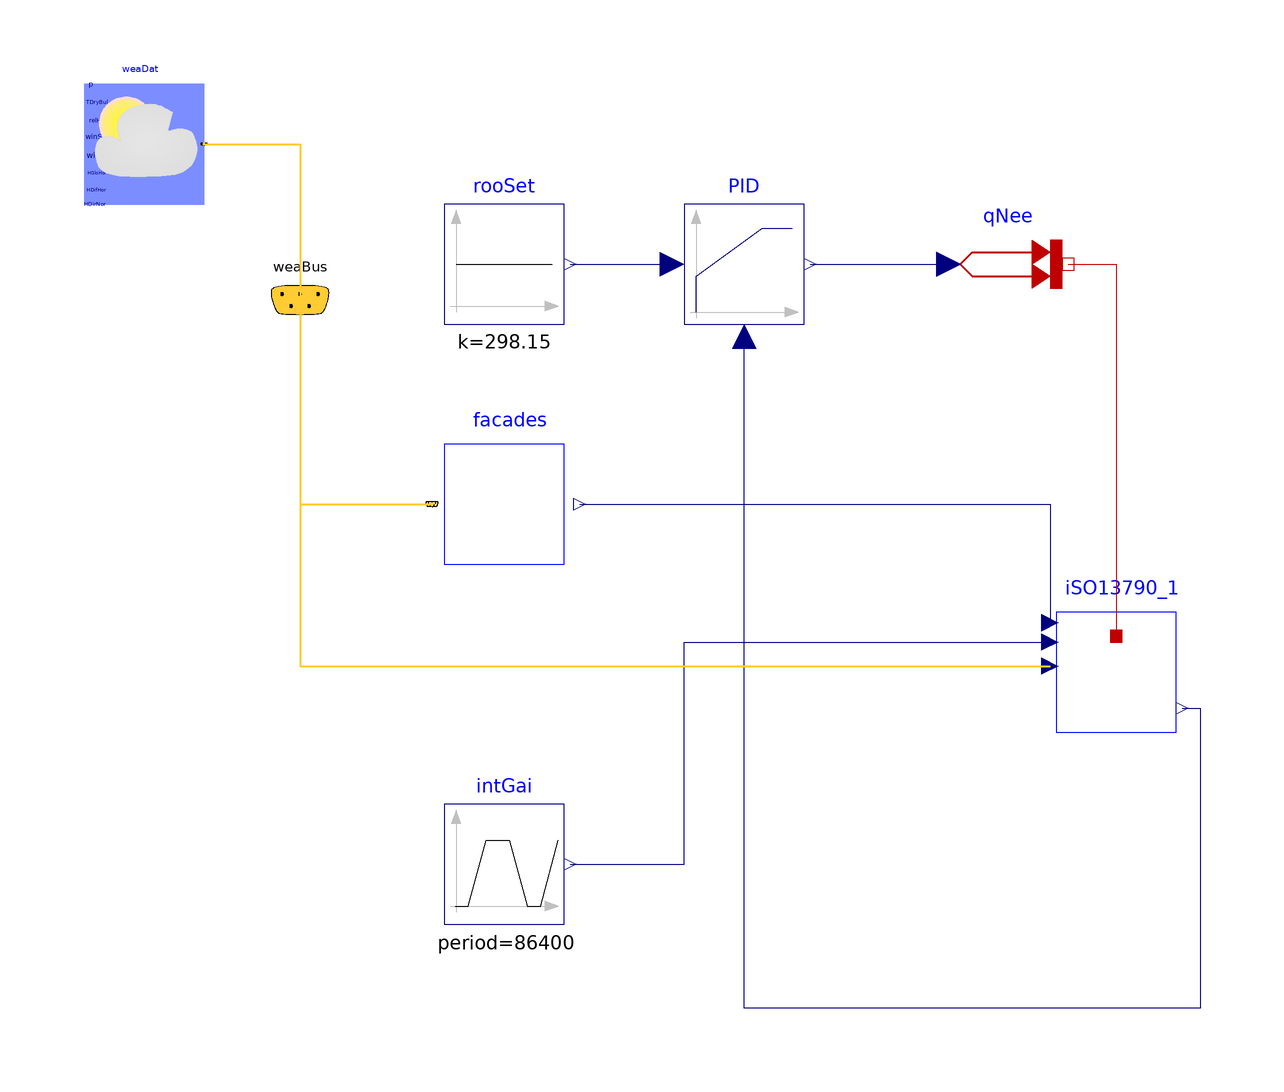

Above is the diagram view of the following Modelica model: its components placed by their Placement annotations and its connect equations drawn as lines.

model ISO13790Dynamic_ClosedLoopControl
    extends Modelica.Icons.Example;
    parameter Modelica.SIunits.HeatFlowRate maxCooCap = -5000;
    parameter Modelica.SIunits.HeatFlowRate maxHeaCap = 5000;
    BuildingZones.ISO13790 iSO13790_1(
      U_opaque=.2,
      A_opaque=25,
      A_win=sum(facades.A_win))
                   annotation (Placement(transformation(extent={{62,-8},{82,12}})));
    BuildingZones.Facades facades(
      shad_fac=1,
      Irr_shading=0,
      latitude=weaDat.lat,
      A_win={5,5,5,5},
      g_factor={0.75,0.75,0.75,0.75},
      win_frame={0.1,0.1,0.1,0.1},
      surfaceTilt={1.5707963267949,1.5707963267949,1.5707963267949,1.5707963267949},
      surfaceAzimuth={3.1415926535898,-1.5707963267949,0,1.5707963267949})
      annotation (Placement(transformation(extent={{-42,18},{-18,42}})));

    Buildings.BoundaryConditions.WeatherData.ReaderTMY3 weaDat(filNam=
          "modelica://SingleZoneModel/Resources/weatherdata/USA_CA_San.Francisco.Intl.AP.724940_TMY3.mos")
      annotation (Placement(transformation(extent={{-100,80},{-80,100}})));
    Modelica.Blocks.Sources.Trapezoid intGai(
      rising=3600*2,
      width=3600*4,
      falling=3600*2,
      period=3600*24,
      startTime=3600*7,
      offset=0,
      amplitude=250)
      annotation (Placement(transformation(extent={{-40,-40},{-20,-20}})));
    Buildings.BoundaryConditions.WeatherData.Bus weaBus
      annotation (Placement(transformation(extent={{-74,54},{-54,74}})));
    Modelica.Blocks.Sources.Constant rooSet(k=273.15 + 25)
      annotation (Placement(transformation(extent={{-40,60},{-20,80}})));
    Modelica.Blocks.Continuous.LimPID PID(
      controllerType=Modelica.Blocks.Types.SimpleController.PI,
      Ti=.1,
      yMax=maxHeaCap,
      yMin=maxCooCap)
      annotation (Placement(transformation(extent={{0,60},{20,80}})));
    Modelica.Thermal.HeatTransfer.Sources.PrescribedHeatFlow qNee
      "Building thermal need in Watts"
      annotation (Placement(transformation(extent={{44,60},{64,80}})));
  equation
    connect(weaDat.weaBus, weaBus) annotation (Line(
        points={{-80,90},{-64,90},{-64,64}},
        color={255,204,51},
        thickness=0.5,
        smooth=Smooth.None), Text(
        string="%second",
        index=1,
        extent={{6,3},{6,3}}));
    connect(weaBus, facades.weaBus) annotation (Line(
        points={{-64,64},{-64,30},{-42,30}},
        color={255,204,51},
        thickness=0.5,
        smooth=Smooth.None), Text(
        string="%first",
        index=-1,
        extent={{-6,3},{-6,3}}));
    connect(qNee.port, iSO13790_1.theta_air)    annotation (Line(
        points={{64,70},{72,70},{72,8}},
        color={191,0,0},
        smooth=Smooth.None));
    connect(facades.y, iSO13790_1.Qdot_sol) annotation (Line(
        points={{-17.4,30},{61,30},{61,10.2}},
        color={0,0,127},
        smooth=Smooth.None));
    connect(PID.y, qNee.Q_flow) annotation (Line(
        points={{21,70},{44,70}},
        color={0,0,127},
        smooth=Smooth.None));
    connect(rooSet.y, PID.u_s) annotation (Line(
        points={{-19,70},{-2,70}},
        color={0,0,127},
        smooth=Smooth.None));
    connect(iSO13790_1.zonTem, PID.u_m) annotation (Line(
        points={{83,-4},{86,-4},{86,-54},{10,-54},{10,58}},
        color={0,0,127},
        smooth=Smooth.None));
    connect(intGai.y, iSO13790_1.Qdot_int) annotation (Line(
        points={{-19,-30},{0,-30},{0,7},{61,7}},
        color={0,0,127},
        smooth=Smooth.None));
    connect(weaBus.TDryBul, iSO13790_1.T_amb) annotation (Line(
        points={{-64,64},{-64,3},{61,3}},
        color={255,204,51},
        thickness=0.5,
        smooth=Smooth.None), Text(
        string="%first",
        index=-1,
        extent={{-6,3},{-6,3}}));
    annotation (Diagram(graphics),
    Documentation(info = "<html>
  <p>
  This model implements the simple zone model and applies a weather file
  of TMY3 data from San Francisco for solar data and ambient temperatures.
  The output of the simulation is the internal air temperature, which 
  can then be used to calculate the heat flow rate needed to maintain
  a set point temperature.
  </p>
  
  <p>
  Temperature control is accomplished with a simplified PI controller with a maximum
  value defined by the parameter <code>maxHeaCap</code> and a minimum value
  given by the parameter <code>maxCooCap</code>.  The model is simplified
  by having a single room set point.  The example also shows that the facade
  model output is too large.  This is most likely casued by the implementation
  error mentioned in <a href=\"modelica://SingleZoneModel.BuildingZones.Facades\">SingleZoneModel.BuildingZones.Facades
  </a> documentation.  This bug is listed and noted for a fix in the next build.
  </p>
  </html>"));
  end ISO13790Dynamic_ClosedLoopControl;